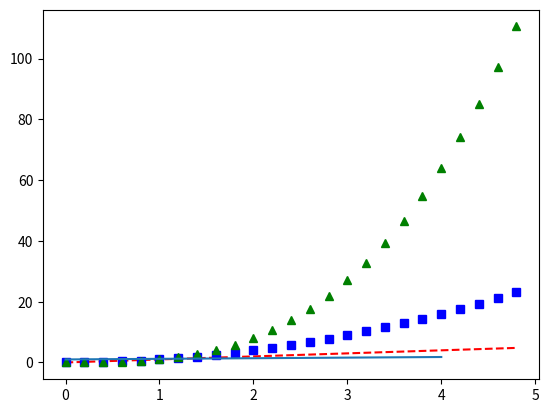

Here is the Python script that generated this plot:
'''
Created on Feb 18, 2012

[redacted]
'''
import matplotlib.pyplot as plt
import numpy as np


#plt.plot([1,2,3,4], [1,4,9,16])
#plt.show()
#
#plt.plot([1,2,3,4], [1,4,9,16], 'ro')
#plt.axis([0, 6, 0, 20])
#plt.show()


t = np.arange(0., 5., 0.2)
plt.plot(t, t, 'r--', t, t**2, 'bs', t, t**3, 'g^')
plt.show()


o=np.arange(1,2,0.2)
plt.plot(o)
plt.show()

